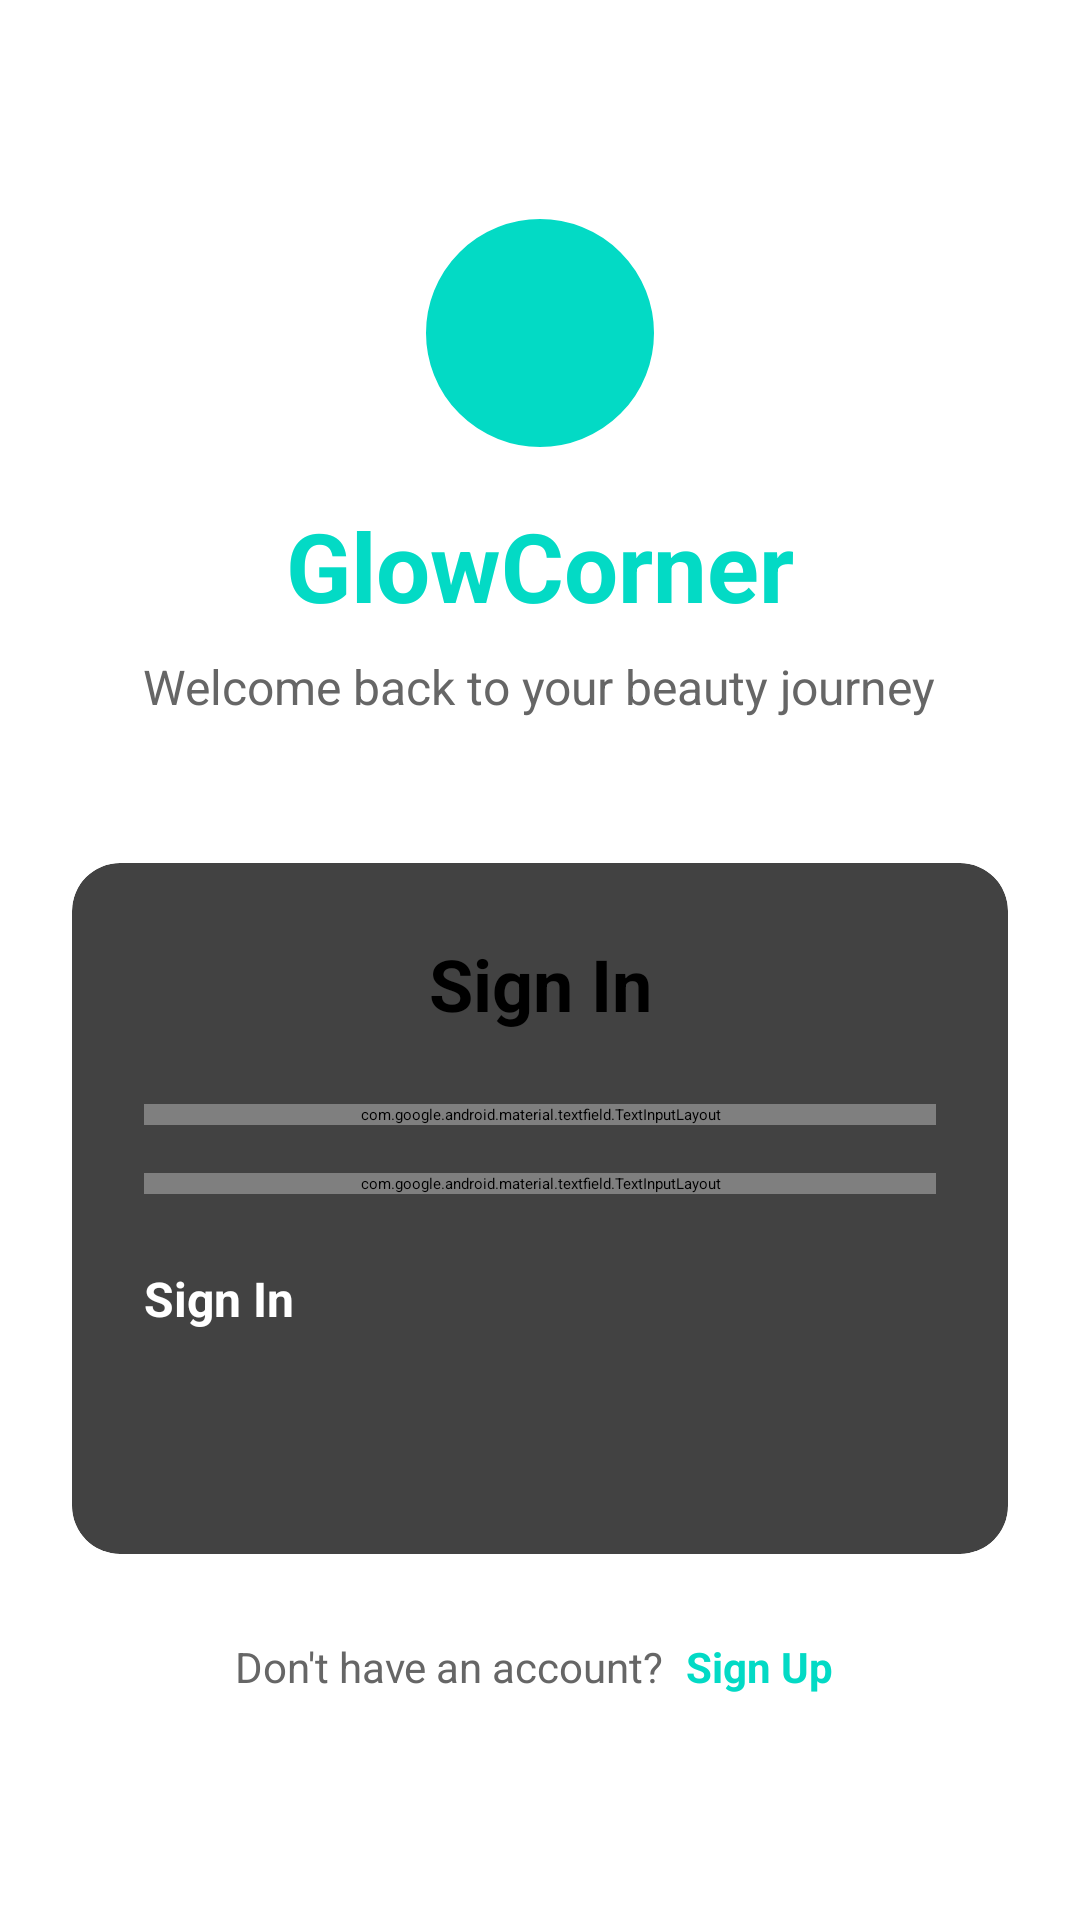

Here is an Android app screen rendered from its layout file. Give the layout XML and the strings, colors and styles it references.
<!-- AndroidManifest.xml: application theme Theme.Mobile -->
<!-- res/layout/sign_in.xml -->
<?xml version="1.0" encoding="utf-8"?>
<ScrollView xmlns:android="http://schemas.android.com/apk/res/android"
    xmlns:app="http://schemas.android.com/apk/res-auto"
    android:layout_width="match_parent"
    android:layout_height="match_parent"
    android:background="@color/background"
    android:fillViewport="true">

    <LinearLayout
        android:layout_width="match_parent"
        android:layout_height="wrap_content"
        android:orientation="vertical"
        android:padding="24dp"
        android:gravity="center">

        
        <LinearLayout
            android:layout_width="match_parent"
            android:layout_height="wrap_content"
            android:orientation="vertical"
            android:gravity="center"
            android:layout_marginTop="32dp"
            android:layout_marginBottom="48dp">

            
            <ImageView
                android:layout_width="80dp"
                android:layout_height="80dp"
                android:src="@drawable/rounded_background"
                android:background="@drawable/circle_logo_background"
                android:padding="16dp"
                android:layout_marginBottom="16dp"
                android:contentDescription="GlowCorner Logo" />

            
            <TextView
                android:layout_width="wrap_content"
                android:layout_height="wrap_content"
                android:text="GlowCorner"
                android:textSize="32sp"
                android:textStyle="bold"
                android:textColor="@color/teal_200"
                android:layout_marginBottom="8dp" />

            
            <TextView
                android:layout_width="wrap_content"
                android:layout_height="wrap_content"
                android:text="Welcome back to your beauty journey"
                android:textSize="16sp"
                android:textColor="@color/text_secondary"
                android:gravity="center" />

        </LinearLayout>

        
        <androidx.cardview.widget.CardView
            android:layout_width="match_parent"
            android:layout_height="wrap_content"
            app:cardCornerRadius="16dp"
            app:cardElevation="8dp"
            android:layout_marginBottom="24dp">

            <LinearLayout
                android:layout_width="match_parent"
                android:layout_height="wrap_content"
                android:orientation="vertical"
                android:padding="24dp">

                
                <TextView
                    android:layout_width="match_parent"
                    android:layout_height="wrap_content"
                    android:text="Sign In"
                    android:textSize="24sp"
                    android:textStyle="bold"
                    android:textColor="@android:color/black"
                    android:gravity="center"
                    android:layout_marginBottom="24dp" />

                
                <com.google.android.material.textfield.TextInputLayout
                    android:layout_width="match_parent"
                    android:layout_height="wrap_content"
                    android:layout_marginBottom="16dp"
                    app:startIconDrawable="@drawable/ic_email"
                    app:boxStrokeColor="@color/teal_200"
                    app:hintTextColor="@color/teal_200"
                    style="@style/Widget.MaterialComponents.TextInputLayout.OutlinedBox">

                    <com.google.android.material.textfield.TextInputEditText
                        android:id="@+id/emailEditText"
                        android:layout_width="match_parent"
                        android:layout_height="wrap_content"
                        android:hint="Email Address"
                        android:inputType="textEmailAddress"
                        android:textSize="16sp" />

                </com.google.android.material.textfield.TextInputLayout>

                
                <com.google.android.material.textfield.TextInputLayout
                    android:layout_width="match_parent"
                    android:layout_height="wrap_content"
                    android:layout_marginBottom="24dp"
                    app:startIconDrawable="@drawable/ic_lock"
                    app:endIconMode="password_toggle"
                    app:boxStrokeColor="@color/teal_200"
                    app:hintTextColor="@color/teal_200"
                    style="@style/Widget.MaterialComponents.TextInputLayout.OutlinedBox">

                    <com.google.android.material.textfield.TextInputEditText
                        android:id="@+id/passwordEditText"
                        android:layout_width="match_parent"
                        android:layout_height="wrap_content"
                        android:hint="Password"
                        android:inputType="textPassword"
                        android:textSize="16sp" />

                </com.google.android.material.textfield.TextInputLayout>

                
                <Button
                    android:id="@+id/signInButton"
                    android:layout_width="match_parent"
                    android:layout_height="56dp"
                    android:text="Sign In"
                    android:textColor="@android:color/white"
                    android:textSize="16sp"
                    android:textStyle="bold"
                    android:backgroundTint="@color/teal_200"
                    android:layout_marginBottom="16dp"
                    app:cornerRadius="12dp"
                    android:elevation="4dp" />

            </LinearLayout>

        </androidx.cardview.widget.CardView>

        
        <LinearLayout
            android:layout_width="wrap_content"
            android:layout_height="wrap_content"
            android:orientation="horizontal"
            android:gravity="center"
            android:layout_marginBottom="32dp">

            <TextView
                android:layout_width="wrap_content"
                android:layout_height="wrap_content"
                android:text="Don't have an account? "
                android:textSize="14sp"
                android:textColor="@color/text_secondary" />

            <TextView
                android:id="@+id/signUpLinkTextView"
                android:layout_width="wrap_content"
                android:layout_height="wrap_content"
                android:text="Sign Up"
                android:textSize="14sp"
                android:textColor="@color/teal_200"
                android:textStyle="bold"
                android:clickable="true"
                android:focusable="true"
                android:background="?attr/selectableItemBackground"
                android:padding="4dp" />

        </LinearLayout>

    </LinearLayout>

</ScrollView>
<!-- resources referenced by this layout -->
<resources>
  <color name="background">#FFFFFF</color>
  <color name="teal_200">#FF03DAC5</color>
  <color name="text_secondary">#666666</color>
  <!-- drawable circle_logo_background (drawable) -->
  <?xml version="1.0" encoding="utf-8"?>
  <shape xmlns:android="http://schemas.android.com/apk/res/android"
      android:shape="oval">
      <solid android:color="@color/teal_200" />
      <stroke
          android:width="2dp"
          android:color="@color/white" />
  </shape>
  <!-- drawable ic_email (drawable) -->
  <vector xmlns:android="http://schemas.android.com/apk/res/android"
      android:width="24dp"
      android:height="24dp"
      android:viewportWidth="24"
      android:viewportHeight="24"
      android:tint="@color/nav_selected_color">
      <path
          android:fillColor="@android:color/white"
          android:pathData="M20,4L4,4c-1.1,0 -1.99,0.9 -1.99,2L2,18c0,1.1 0.9,2 2,2h16c1.1,0 2,-0.9 2,-2L22,6c0,-1.1 -0.9,-2 -2,-2zM20,8l-8,5 -8,-5L4,6l8,5 8,-5v2z"/>
  </vector>
  <color name="white">#FFFFFFFF</color>
  <color name="nav_selected_color">#3F51B5</color>
</resources>
